Photos from the image-classification dataset "processed" in the GitHub repository GitAnu-is/J26-IT-420. Its 8 classes are: banana bunchy top, banana healthy, banana sigatoka, black pepper healthy, black pepper pollu disease, black pepper quick wilt, pineapple healthy, pineapple heart rot.

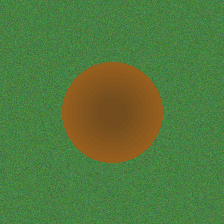
Label: pineapple heart rot

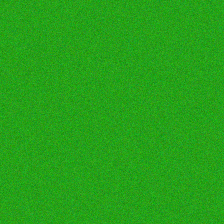
Label: banana healthy

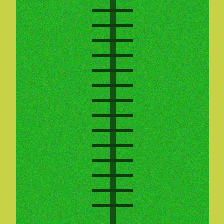
Label: banana bunchy top

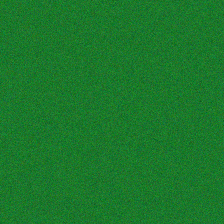
Label: black pepper healthy

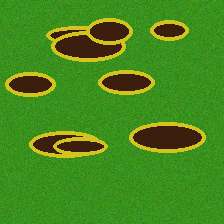
Label: banana sigatoka

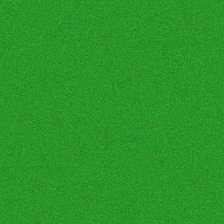
Label: pineapple healthy
